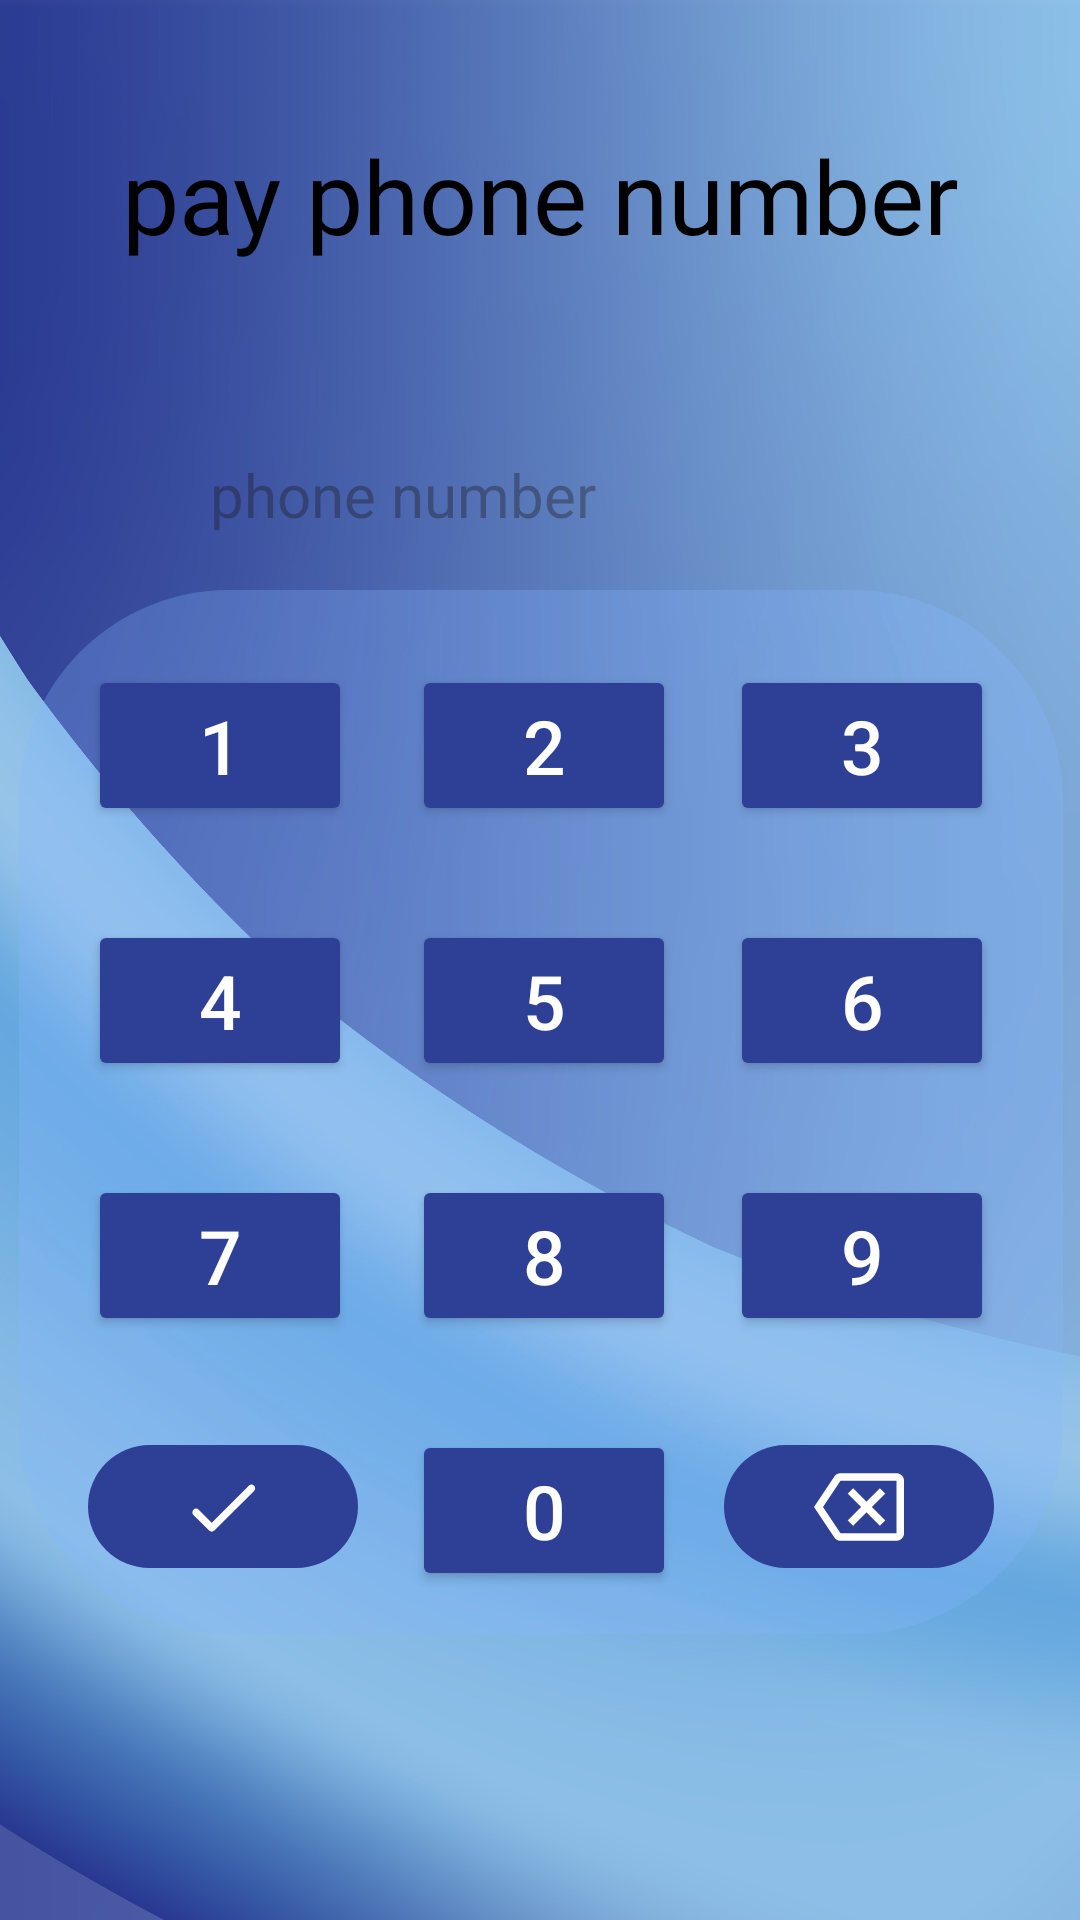

Android layout source for this screen:
<!-- AndroidManifest.xml: application theme Theme.Horizonbank -->
<!-- res/layout/activity_payphone.xml -->
<?xml version="1.0" encoding="utf-8"?>
<androidx.constraintlayout.widget.ConstraintLayout xmlns:android="http://schemas.android.com/apk/res/android"
    xmlns:app="http://schemas.android.com/apk/res-auto"
    xmlns:tools="http://schemas.android.com/tools"
    android:layout_width="match_parent"
    android:layout_height="match_parent"
    android:background="@drawable/back"
    tools:context=".payphone">


    <TextView
        android:id="@+id/textView"
        android:layout_width="match_parent"
        android:layout_height="50dp"
        android:layout_marginTop="40dp"
        android:fontFamily="@font/adamina"
        android:gravity="center"
        android:text="pay phone number"
        android:textColor="#000000"
        android:textSize="34sp"
        app:layout_constraintEnd_toEndOf="parent"
        app:layout_constraintTop_toTopOf="parent" />

    <TextView
        android:id="@+id/phone"
        android:layout_width="250dp"
        android:layout_height="50dp"
        android:layout_marginTop="140dp"
        android:background="@drawable/border"
        android:backgroundTint="@color/material_on_surface_stroke"
        android:ems="10"
        android:gravity="center|left"
        android:hint="phone number"
        android:maxLength="10"
        android:inputType="phone"
        android:paddingLeft="15dp"
        android:textColor="@color/white"

        android:textSize="20sp"
        app:layout_constraintEnd_toEndOf="parent"
        app:layout_constraintStart_toStartOf="parent"
        app:layout_constraintTop_toTopOf="parent" />

    <RelativeLayout
        android:layout_width="348dp"
        android:layout_height="348dp"
        android:layout_margin="25dp"
        android:background="@drawable/phoneb"
        android:backgroundTint="#4986B7ff"
        app:layout_constraintBottom_toBottomOf="parent"
        app:layout_constraintEnd_toEndOf="parent"
        app:layout_constraintHorizontal_bias="0.492"
        app:layout_constraintStart_toStartOf="parent"
        app:layout_constraintTop_toTopOf="parent"
        app:layout_constraintVertical_bias="0.71">

        <Button
            android:id="@+id/b1"
            android:layout_width="wrap_content"
            android:layout_height="wrap_content"
            android:layout_alignParentStart="true"
            android:layout_alignParentTop="true"
            android:layout_marginStart="23dp"
            android:layout_marginTop="25dp"
            android:backgroundTint="#2E4095"
            android:text="1"
            android:textSize="25sp"
            android:textColor="#fff"
            app:cornerRadius="70dp" />

        <Button
            android:id="@+id/b2"
            android:layout_width="wrap_content"
            android:layout_height="wrap_content"
            android:layout_alignParentStart="true"
            android:layout_alignParentTop="true"
            android:layout_marginStart="131dp"
            android:layout_marginTop="25dp"
            android:layout_marginEnd="1dp"
            android:backgroundTint="#2E4095"
            android:text="2"
            android:textSize="25sp"
            android:textColor="#fff"
            app:cornerRadius="70dp" />

        <Button
            android:id="@+id/b3"
            android:layout_width="wrap_content"
            android:layout_height="wrap_content"
            android:layout_alignParentTop="true"
            android:layout_alignParentEnd="true"
            android:layout_marginTop="25dp"
            android:layout_marginEnd="23dp"
            android:backgroundTint="#2E4095"
            android:text="3"
            android:textSize="25sp"
            android:textColor="#fff"
            app:cornerRadius="70dp" />

        <Button
            android:id="@+id/b4"
            android:layout_width="wrap_content"
            android:layout_height="wrap_content"
            android:layout_alignParentStart="true"
            android:layout_alignParentTop="true"
            android:layout_marginStart="23dp"
            android:layout_marginTop="110dp"
            android:backgroundTint="#2E4095"
            android:text="4"
            android:textSize="25sp"
            android:textColor="#fff"
            app:cornerRadius="70dp" />

        <Button
            android:id="@+id/b5"
            android:layout_width="wrap_content"
            android:layout_height="wrap_content"
            android:layout_alignParentStart="true"
            android:layout_alignParentTop="true"
            android:layout_marginStart="131dp"
            android:layout_marginTop="110dp"
            android:backgroundTint="#2E4095"
            android:text="5"
            android:textSize="25sp"
            android:textColor="#fff"
            app:cornerRadius="70dp" />

        <Button
            android:id="@+id/b6"
            android:layout_width="wrap_content"
            android:layout_height="wrap_content"
            android:layout_alignParentTop="true"
            android:layout_alignParentEnd="true"
            android:layout_marginTop="110dp"
            android:layout_marginEnd="23dp"
            android:backgroundTint="#2E4095"
            android:text="6"
            android:textSize="25sp"
            android:textColor="#fff"
            app:cornerRadius="70dp" />

        <Button
            android:id="@+id/b7"
            android:layout_width="wrap_content"
            android:layout_height="wrap_content"
            android:layout_alignParentStart="true"
            android:layout_alignParentTop="true"
            android:layout_marginStart="23dp"
            android:layout_marginTop="195dp"
            android:backgroundTint="#2E4095"
            android:text="7"
            android:textSize="25sp"
            android:textColor="#fff"
            app:cornerRadius="70dp" />

        <Button
            android:id="@+id/b8"
            android:layout_width="wrap_content"
            android:layout_height="wrap_content"
            android:layout_alignParentStart="true"
            android:layout_alignParentTop="true"
            android:layout_marginStart="131dp"
            android:layout_marginTop="195dp"
            android:backgroundTint="#2E4095"
            android:text="8"
            android:textSize="25sp"
            android:textColor="#fff"
            app:cornerRadius="70dp" />

        <Button
            android:id="@+id/b9"
            android:layout_width="wrap_content"
            android:layout_height="wrap_content"
            android:layout_alignParentTop="true"
            android:layout_alignParentEnd="true"
            android:layout_marginTop="195dp"
            android:layout_marginEnd="23dp"
            android:backgroundTint="#2E4095"
            android:text="9"
            android:textSize="25sp"
            android:textColor="#fff"
            app:cornerRadius="70dp" />

        <Button
            android:id="@+id/b0"
            android:layout_width="wrap_content"
            android:layout_height="wrap_content"
            android:layout_alignParentStart="true"
            android:layout_alignParentTop="true"
            android:layout_marginStart="131dp"
            android:layout_marginTop="280dp"
            android:backgroundTint="#2E4095"
            android:text="0"
            android:textSize="25sp"
            android:textColor="#fff"
            app:cornerRadius="70dp" />

        <ImageButton
            android:id="@+id/bs"
            android:layout_width="90dp"
            android:layout_height="41dp"
            android:layout_alignParentTop="true"
            android:layout_alignParentEnd="true"
            android:layout_marginTop="285dp"
            android:layout_marginEnd="23dp"
            android:background="@drawable/phoneb"
            android:src="@drawable/outline_backspace_24" />

        <ImageButton
            android:id="@+id/check"
            android:layout_width="90dp"
            android:layout_height="41dp"
            android:layout_alignParentStart="true"
            android:layout_alignParentTop="true"
            android:layout_marginStart="23dp"
            android:layout_marginTop="285dp"
            android:background="@drawable/phoneb"
            android:src="@drawable/round_check_24" />

    </RelativeLayout>


</androidx.constraintlayout.widget.ConstraintLayout>
<!-- resources referenced by this layout -->
<resources>
  <color name="white">#FFFFFFFF</color>
  <!-- drawable back: jpeg bitmap (drawable-v24, 356566 bytes) -->
  <!-- drawable outline_backspace_24 (drawable-v24) -->
  <vector android:autoMirrored="true" android:height="30dp"
      android:tint="#ffffff" android:viewportHeight="24"
      android:viewportWidth="24" android:width="30dp" xmlns:android="http://schemas.android.com/apk/res/android">
      <path android:fillColor="@android:color/white" android:pathData="M22,3L7,3c-0.69,0 -1.23,0.35 -1.59,0.88L0,12l5.41,8.11c0.36,0.53 0.9,0.89 1.59,0.89h15c1.1,0 2,-0.9 2,-2L24,5c0,-1.1 -0.9,-2 -2,-2zM22,19L7.07,19L2.4,12l4.66,-7L22,5v14zM10.41,17L14,13.41 17.59,17 19,15.59 15.41,12 19,8.41 17.59,7 14,10.59 10.41,7 9,8.41 12.59,12 9,15.59z"/>
  </vector>
  <!-- drawable phoneb (drawable-v24) -->
  <?xml version="1.0" encoding="utf-8"?>
  <shape xmlns:android="http://schemas.android.com/apk/res/android">
    <solid android:color="#2E4095"/>
      <corners android:radius="70dp" />
  </shape>
  <!-- drawable round_check_24 (drawable-v24) -->
  <vector android:height="30dp" android:tint="#fff"
      android:viewportHeight="24" android:viewportWidth="24"
      android:width="30dp" xmlns:android="http://schemas.android.com/apk/res/android">
      <path android:fillColor="@android:color/white" android:pathData="M9,16.17L5.53,12.7c-0.39,-0.39 -1.02,-0.39 -1.41,0 -0.39,0.39 -0.39,1.02 0,1.41l4.18,4.18c0.39,0.39 1.02,0.39 1.41,0L20.29,7.71c0.39,-0.39 0.39,-1.02 0,-1.41 -0.39,-0.39 -1.02,-0.39 -1.41,0L9,16.17z"/>
  </vector>
  <style name="Theme.Horizonbank" parent="Base.Theme.Horizonbank" />
  <style name="Base.Theme.Horizonbank" parent="Theme.Material3.DayNight.NoActionBar">
          
          
      </style>
</resources>
